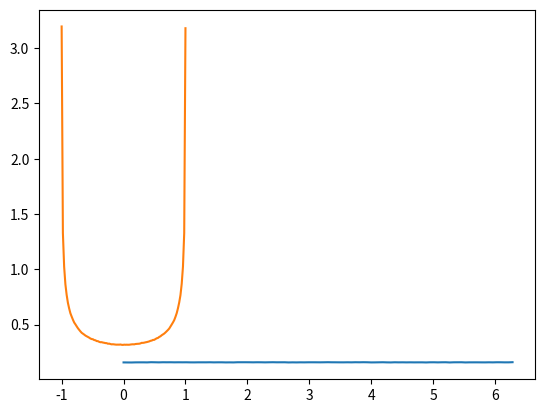

Here is the Python script that generated this plot:
#! /usr/bin/python3

import numpy as np
import matplotlib.pyplot as plt
from scipy import stats

def main():

    bins = 100

    elems_per_bin = 10 ** 5

    x = np.random.uniform(0,2*np.pi, bins * elems_per_bin)
    y = np.cos(x)

    f_x = np.histogram(x, bins)[0] / (elems_per_bin*(np.max(x)-np.min(x)))
    f_y = np.histogram(y, bins)[0]/ (elems_per_bin*(np.max(y)-np.min(y)))

    plt.plot(np.linspace(np.min(x),np.max(x),bins),f_x)
    plt.plot(np.linspace(np.min(y),np.max(y),bins),f_y)

    plt.show()

if __name__ == '__main__':
    main()
